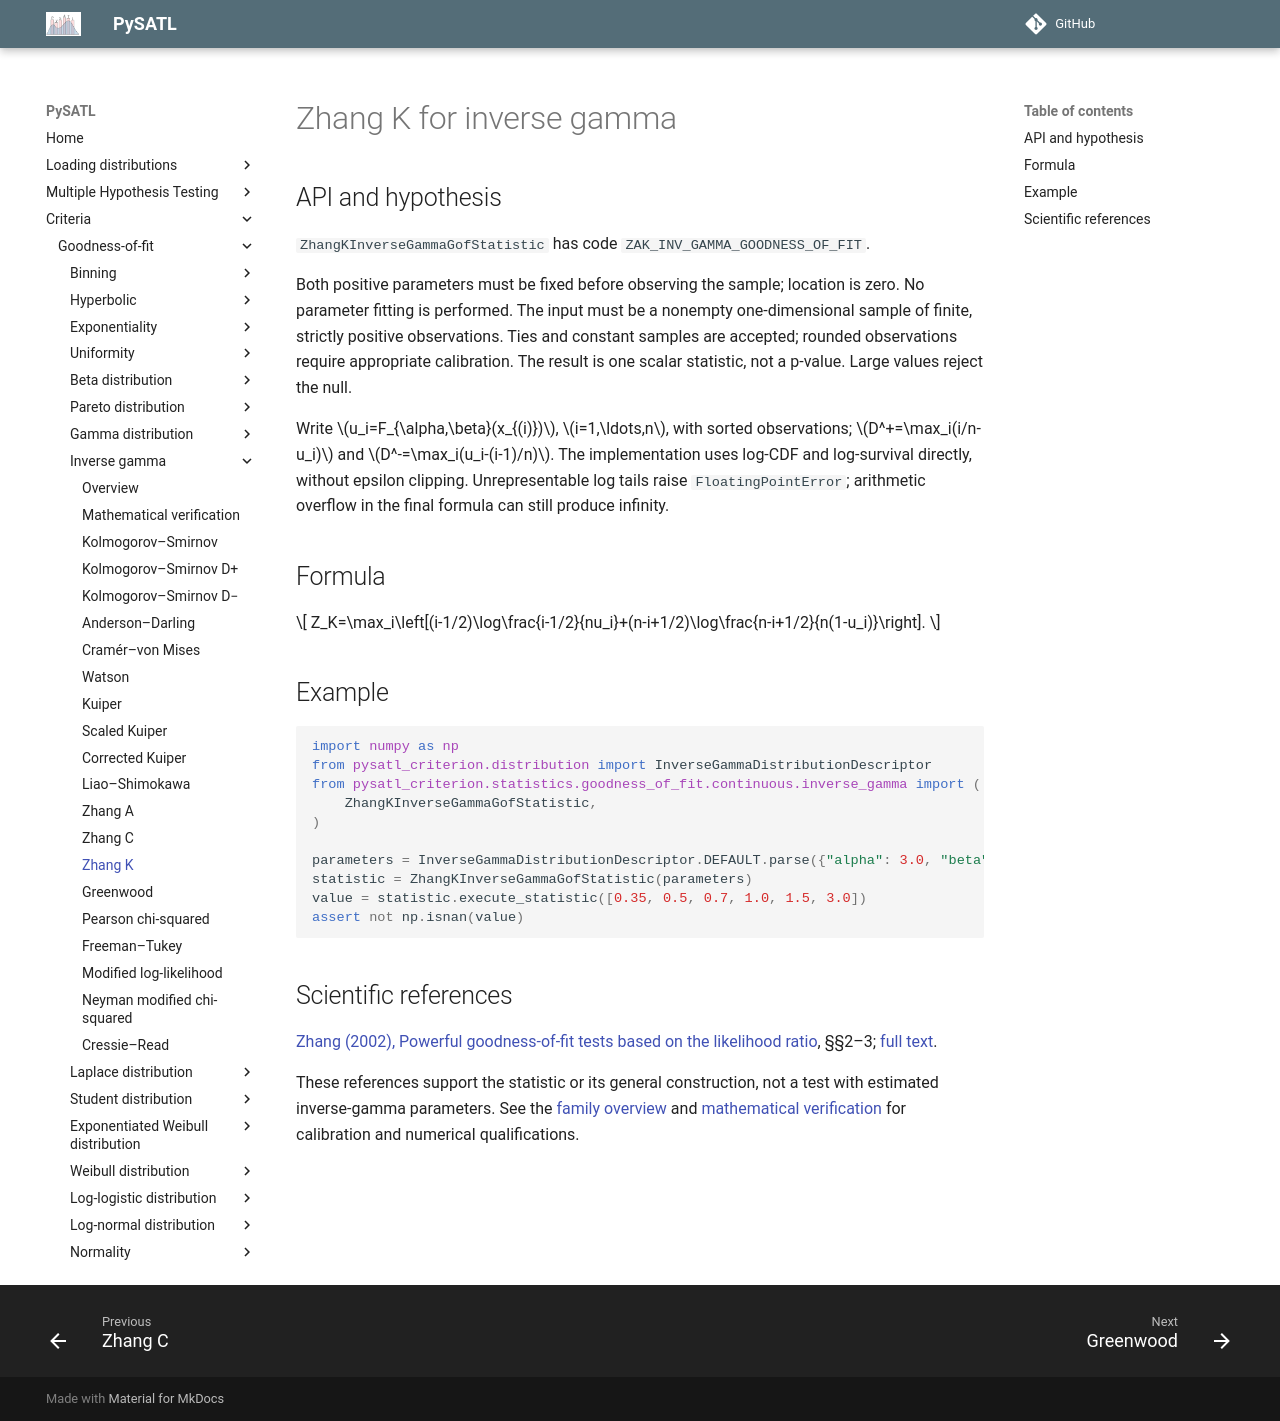

repository: PySATL/pysatl-criterion · page: en/main/criteria/goodness-of-fit/inverse-gamma/zhang_k_inverse_gamma_criterion/index.html · generator: mkdocs

# Zhang K for inverse gamma

## API and hypothesis

`ZhangKInverseGammaGofStatistic` has code `ZAK_INV_GAMMA_GOODNESS_OF_FIT`.

Both positive parameters must be fixed before observing the sample; location is zero. No parameter fitting is performed. The input must be a nonempty one-dimensional sample of finite, strictly positive observations. Ties and constant samples are accepted; rounded observations require appropriate calibration. The result is one scalar statistic, not a p-value. Large values reject the null.

Write $u_i=F_{\alpha,\beta}(x_{(i)})$, $i=1,\ldots,n$, with sorted observations; $D^+=\max_i(i/n-u_i)$ and $D^-=\max_i(u_i-(i-1)/n)$. The implementation uses log-CDF and log-survival directly, without epsilon clipping. Unrepresentable log tails raise `FloatingPointError`; arithmetic overflow in the final formula can still produce infinity.

## Formula

$$
Z_K=\max_i\left[(i-1/2)\log\frac{i-1/2}{nu_i}+(n-i+1/2)\log\frac{n-i+1/2}{n(1-u_i)}\right].
$$

## Example

```python
import numpy as np
from pysatl_criterion.distribution import InverseGammaDistributionDescriptor
from pysatl_criterion.statistics.goodness_of_fit.continuous.inverse_gamma import (
    ZhangKInverseGammaGofStatistic,
)

parameters = InverseGammaDistributionDescriptor.DEFAULT.parse({"alpha": 3.0, "beta": 2.0})
statistic = ZhangKInverseGammaGofStatistic(parameters)
value = statistic.execute_statistic([0.35, 0.5, 0.7, 1.0, 1.5, 3.0])
assert not np.isnan(value)
```

## Scientific references

[Zhang (2002), Powerful goodness-of-fit tests based on the likelihood ratio](https://doi.org/10.1111/1467-9868.00337), §§2–3; [full text](https://anakena.dcc.uchile.cl/~mnmonsal/eso.pdf).

These references support the statistic or its general construction, not a test
with estimated inverse-gamma parameters. See the [family overview](index.md)
and [mathematical verification](mathematical-validation.md) for calibration
and numerical qualifications.
